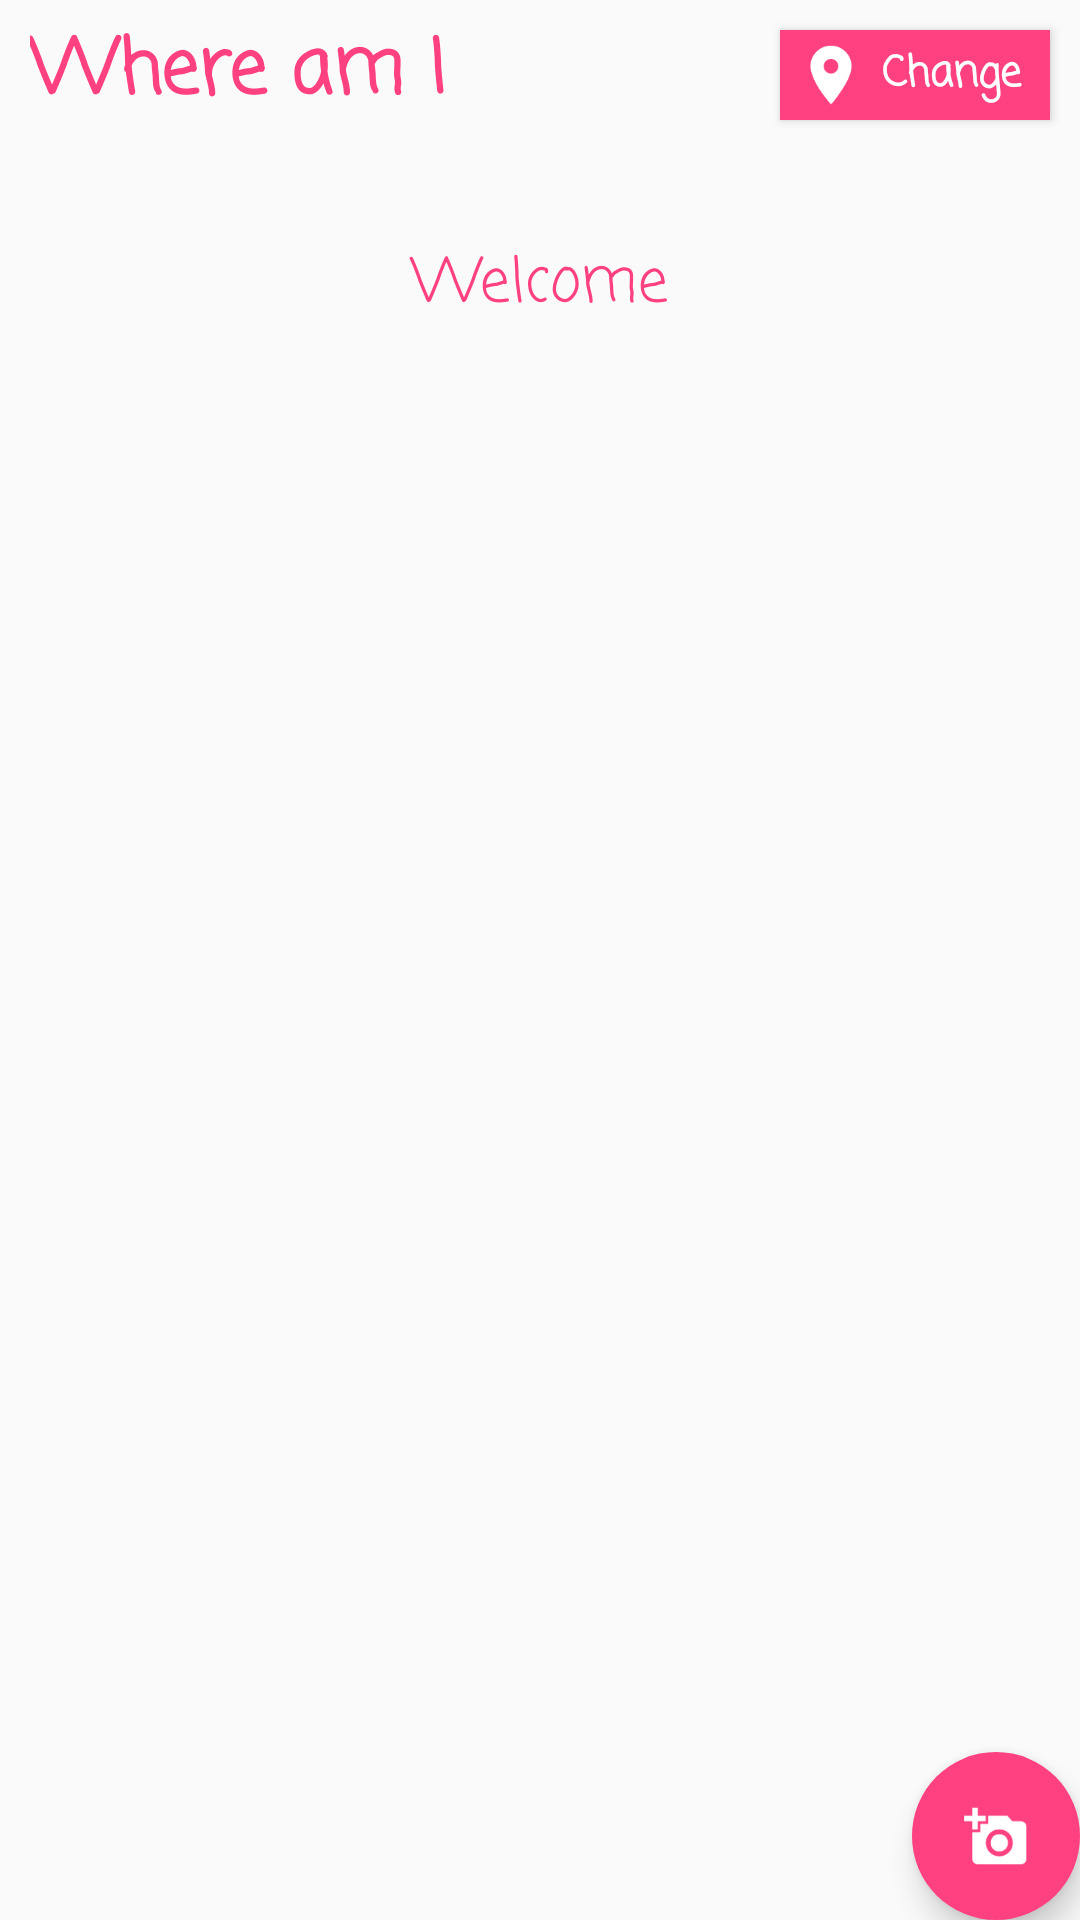

Layout XML and referenced resources for this Android screen:
<!-- AndroidManifest.xml: application theme AppTheme -->
<!-- res/layout/activity_hashtag_search.xml -->
<android.support.v4.widget.DrawerLayout
    xmlns:android="http://schemas.android.com/apk/res/android"
    xmlns:app="http://schemas.android.com/apk/res-auto"
    android:id="@+id/drawer_layout"
    android:layout_width="match_parent"
    android:layout_height="match_parent"
    android:fitsSystemWindows="true">

    <RelativeLayout
        android:layout_width="match_parent"
        android:layout_height="wrap_content"
        android:orientation="horizontal">

        <RelativeLayout
            android:id="@+id/LocationHeader"
            android:layout_height="50dp"
            android:layout_width="match_parent">
            <TextView
                android:id="@+id/where_am_i"
                android:layout_width="wrap_content"
                android:layout_centerVertical="true"
                android:layout_height="40dp"
                android:textStyle="bold"
                android:textSize="25sp"
                android:textColor="@color/colorAccent"
                android:fontFamily="casual"
                android:paddingLeft="10dp"
                android:text="Where am I" />

            <Button
                android:id="@+id/bChangeLocation"
                android:layout_width="90dp"
                android:layout_height="30dp"
                android:layout_alignParentRight="true"
                android:layout_centerVertical="true"
                android:fontFamily="casual"
                android:background="@color/colorAccent"
                android:textStyle="bold"
                android:paddingLeft="5dp"
                android:paddingRight="5dp"
                android:layout_marginRight="10dp"
                android:drawableLeft="@drawable/ic_location_white_24dp_pad2dp"
                android:text="Change"
                android:textAllCaps="false"
                android:textColor="@color/white" />

        </RelativeLayout>


        <android.support.v4.view.ViewPager
            android:id="@+id/viewPager"
            android:layout_width="match_parent"
            android:layout_height="150dp"
            android:layout_marginTop="30dp"
            android:clipToPadding="false"
            android:overScrollMode="never"
            android:paddingBottom="30dp"
            android:paddingEnd="@dimen/card_padding"
            android:paddingLeft="@dimen/card_padding"
            android:paddingRight="@dimen/card_padding"
            android:paddingStart="@dimen/card_padding" />

        <TextView
            android:id="@+id/viewEmpty"
            android:layout_width="match_parent"
            android:layout_height="150dp"
            android:layout_marginTop="30dp"
            android:focusable="false"
            android:clickable="false"
            android:text="Welcome"
            android:textSize="20dp"
            android:textColor="@color/colorAccent"
            android:fontFamily="casual"
            android:gravity="center"
            android:paddingBottom="20dp"
            android:paddingEnd="@dimen/card_padding"
            android:paddingLeft="@dimen/card_padding"
            android:paddingRight="@dimen/card_padding"
            android:paddingStart="@dimen/card_padding" />

        <FrameLayout
            android:id="@+id/fragment_container"
            android:layout_below="@+id/LocationHeader"
            android:layout_width="match_parent"
            android:layout_height="match_parent"/>


        <android.support.design.widget.FloatingActionButton
            android:id="@+id/bCamera"
            android:layout_width="wrap_content"
            android:layout_height="wrap_content"
            android:layout_alignParentRight="true"
            android:layout_alignParentBottom="true"
            android:layout_marginBottom="@dimen/btn_fab_margins"
            android:layout_marginRight="@dimen/btn_fab_margins"
            android:src="@drawable/ic_camera_white_34dp_pad2dp"
            app:borderWidth="0dp"
            app:elevation="6dp"
            app:pressedTranslationZ="12dp" />

    </RelativeLayout>

    <android.support.design.widget.NavigationView
        android:id="@+id/nav_view"
        android:layout_width="wrap_content"
        android:layout_height="match_parent"
        android:layout_gravity="start"
        app:menu="@menu/menu_app"
        android:fitsSystemWindows="true"/>

</android.support.v4.widget.DrawerLayout>
<!-- resources referenced by this layout -->
<resources>
  <color name="colorAccent">#FF4081</color>
  <color name="white">#FFFFFF</color>
  <!-- drawable ic_camera_white_34dp_pad2dp: png bitmap (drawable-hdpi, 1290 bytes) -->
  <!-- drawable ic_location_white_24dp_pad2dp: png bitmap (drawable-hdpi, 832 bytes) -->
  <style name="AppTheme" parent="Theme.AppCompat.Light.NoActionBar">
          
          <item name="colorPrimary">@color/colorPrimary</item>
          <item name="colorPrimaryDark">@color/myBackground</item>
          <item name="colorAccent">@color/colorAccent</item>
      </style>
  <color name="colorPrimary">#3F51B5</color>
  <color name="myBackground">#FF33b5e5</color>
</resources>
